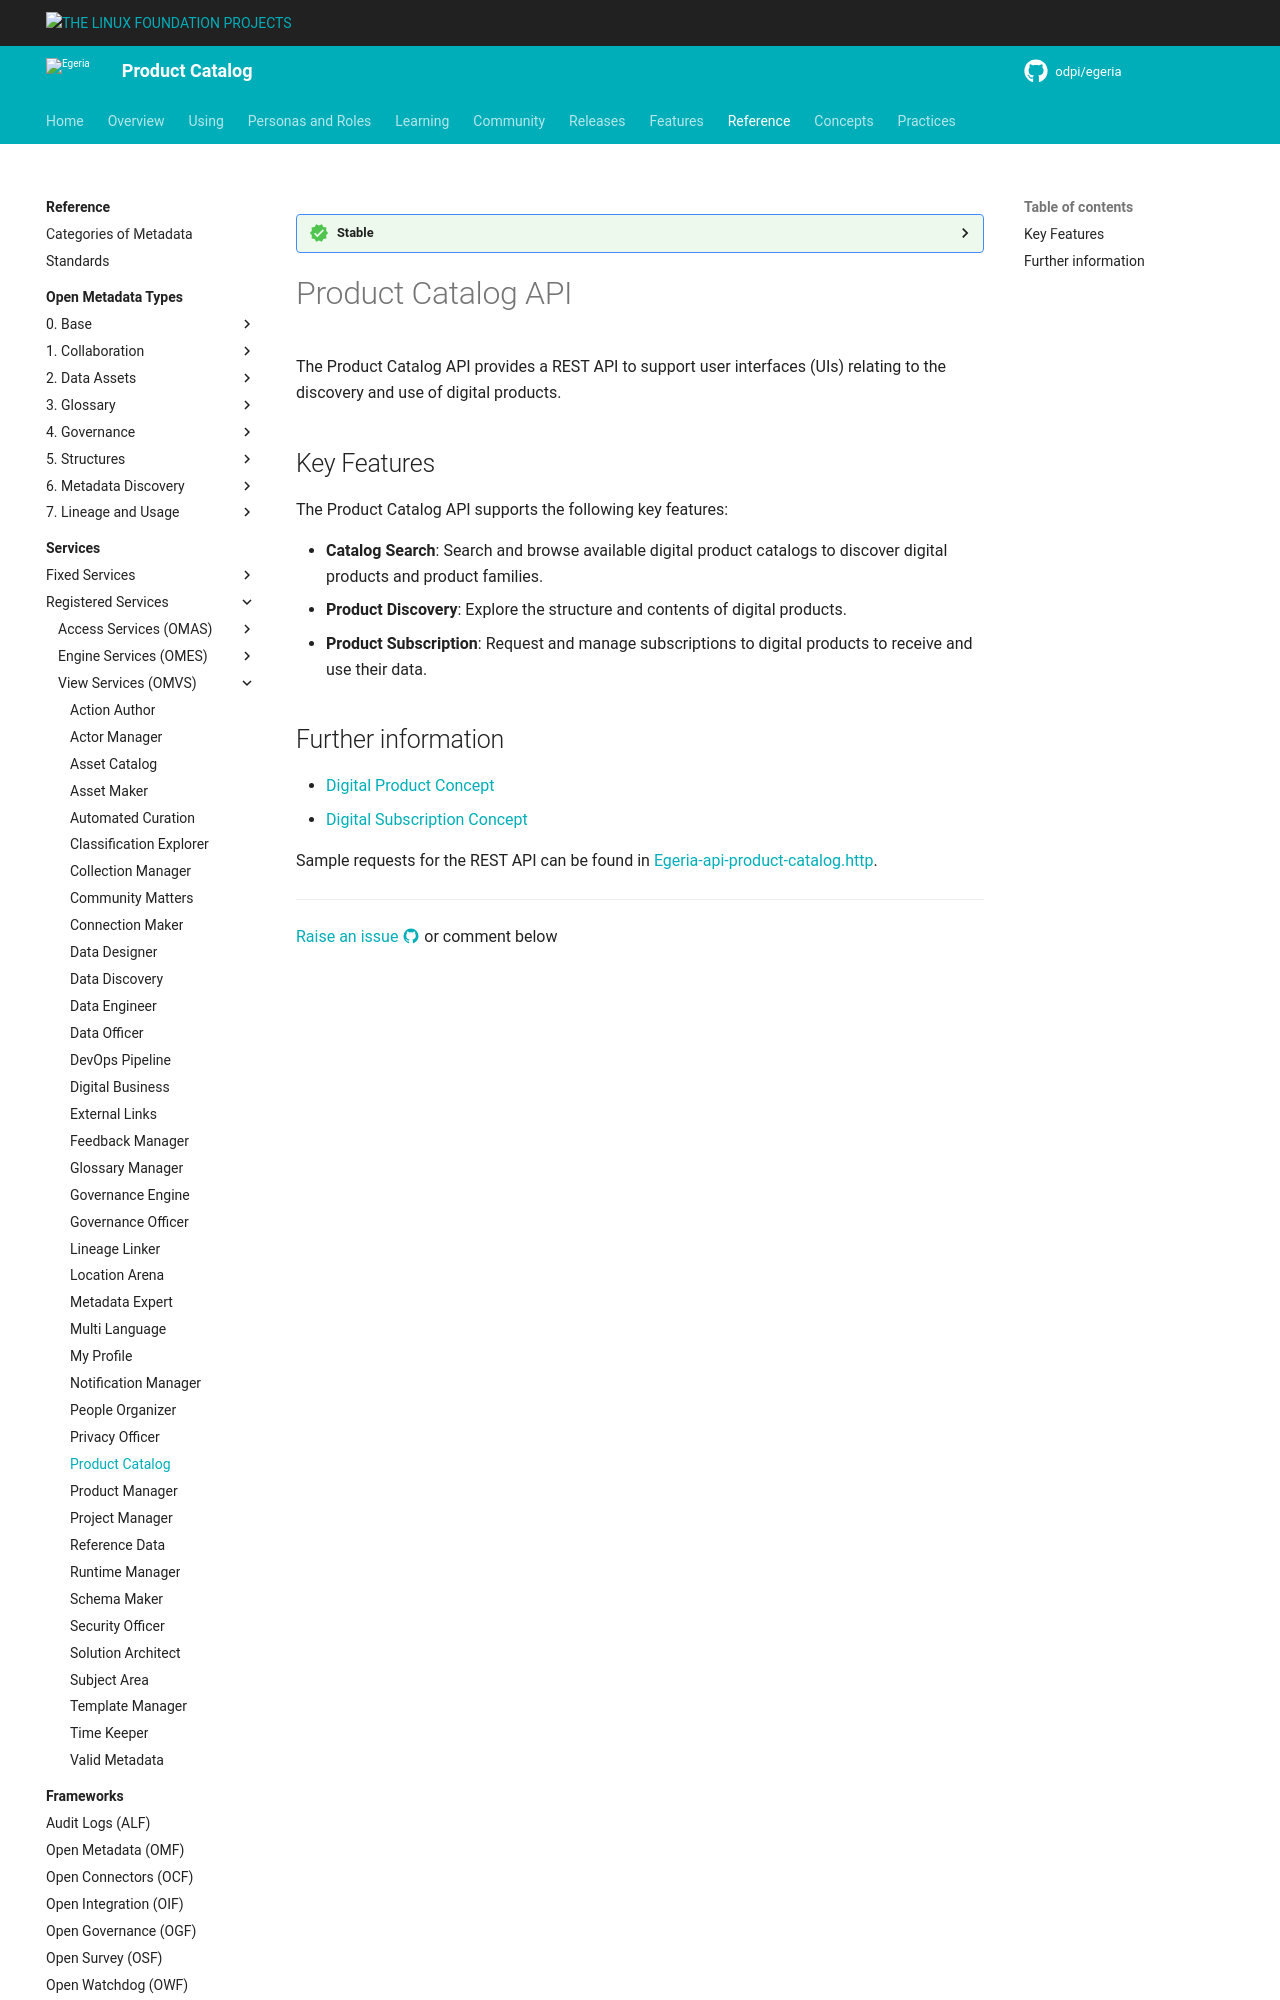

repository: odpi/egeria-docs · page: services/omvs/product-catalog/overview/index.html · generator: mkdocs

<!-- SPDX-License-Identifier: CC-BY-4.0 -->
<!-- Copyright Contributors to the Egeria project. -->

--8<-- "snippets/content-status/stable.md"

# Product Catalog API

The Product Catalog API provides a REST API to support user interfaces (UIs)
relating to the discovery and use of digital products.

## Key Features

The Product Catalog API supports the following key features:

* **Catalog Search**: Search and browse available digital product catalogs to discover digital products and product families.
* **Product Discovery**: Explore the structure and contents of digital products.
* **Product Subscription**: Request and manage subscriptions to digital products to receive and use their data.
